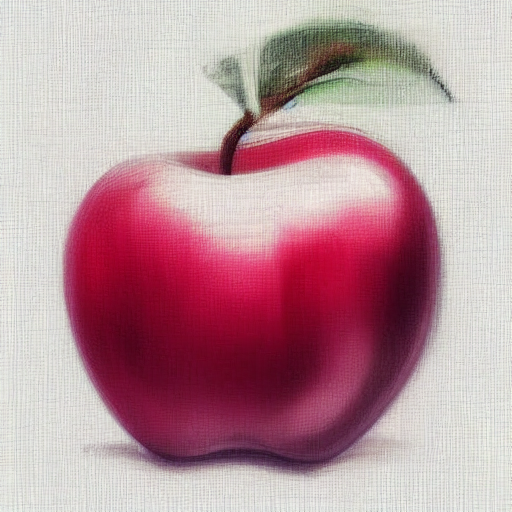
Generation parameters embedded in this image by AUTOMATIC1111 Stable Diffusion web UI or a fork of it (Forge, ...) (PNG 'parameters' text chunk):
<lora:appleclassI:1>
Steps: 20, Sampler: Euler a, CFG scale: 12, Seed: 3973471446, Size: 512x512, Model hash: 6ce0161689, Model: v1-5-pruned-emaonly, Lora hashes: "appleclassI: c631ff78fc88", Version: v1.3.2